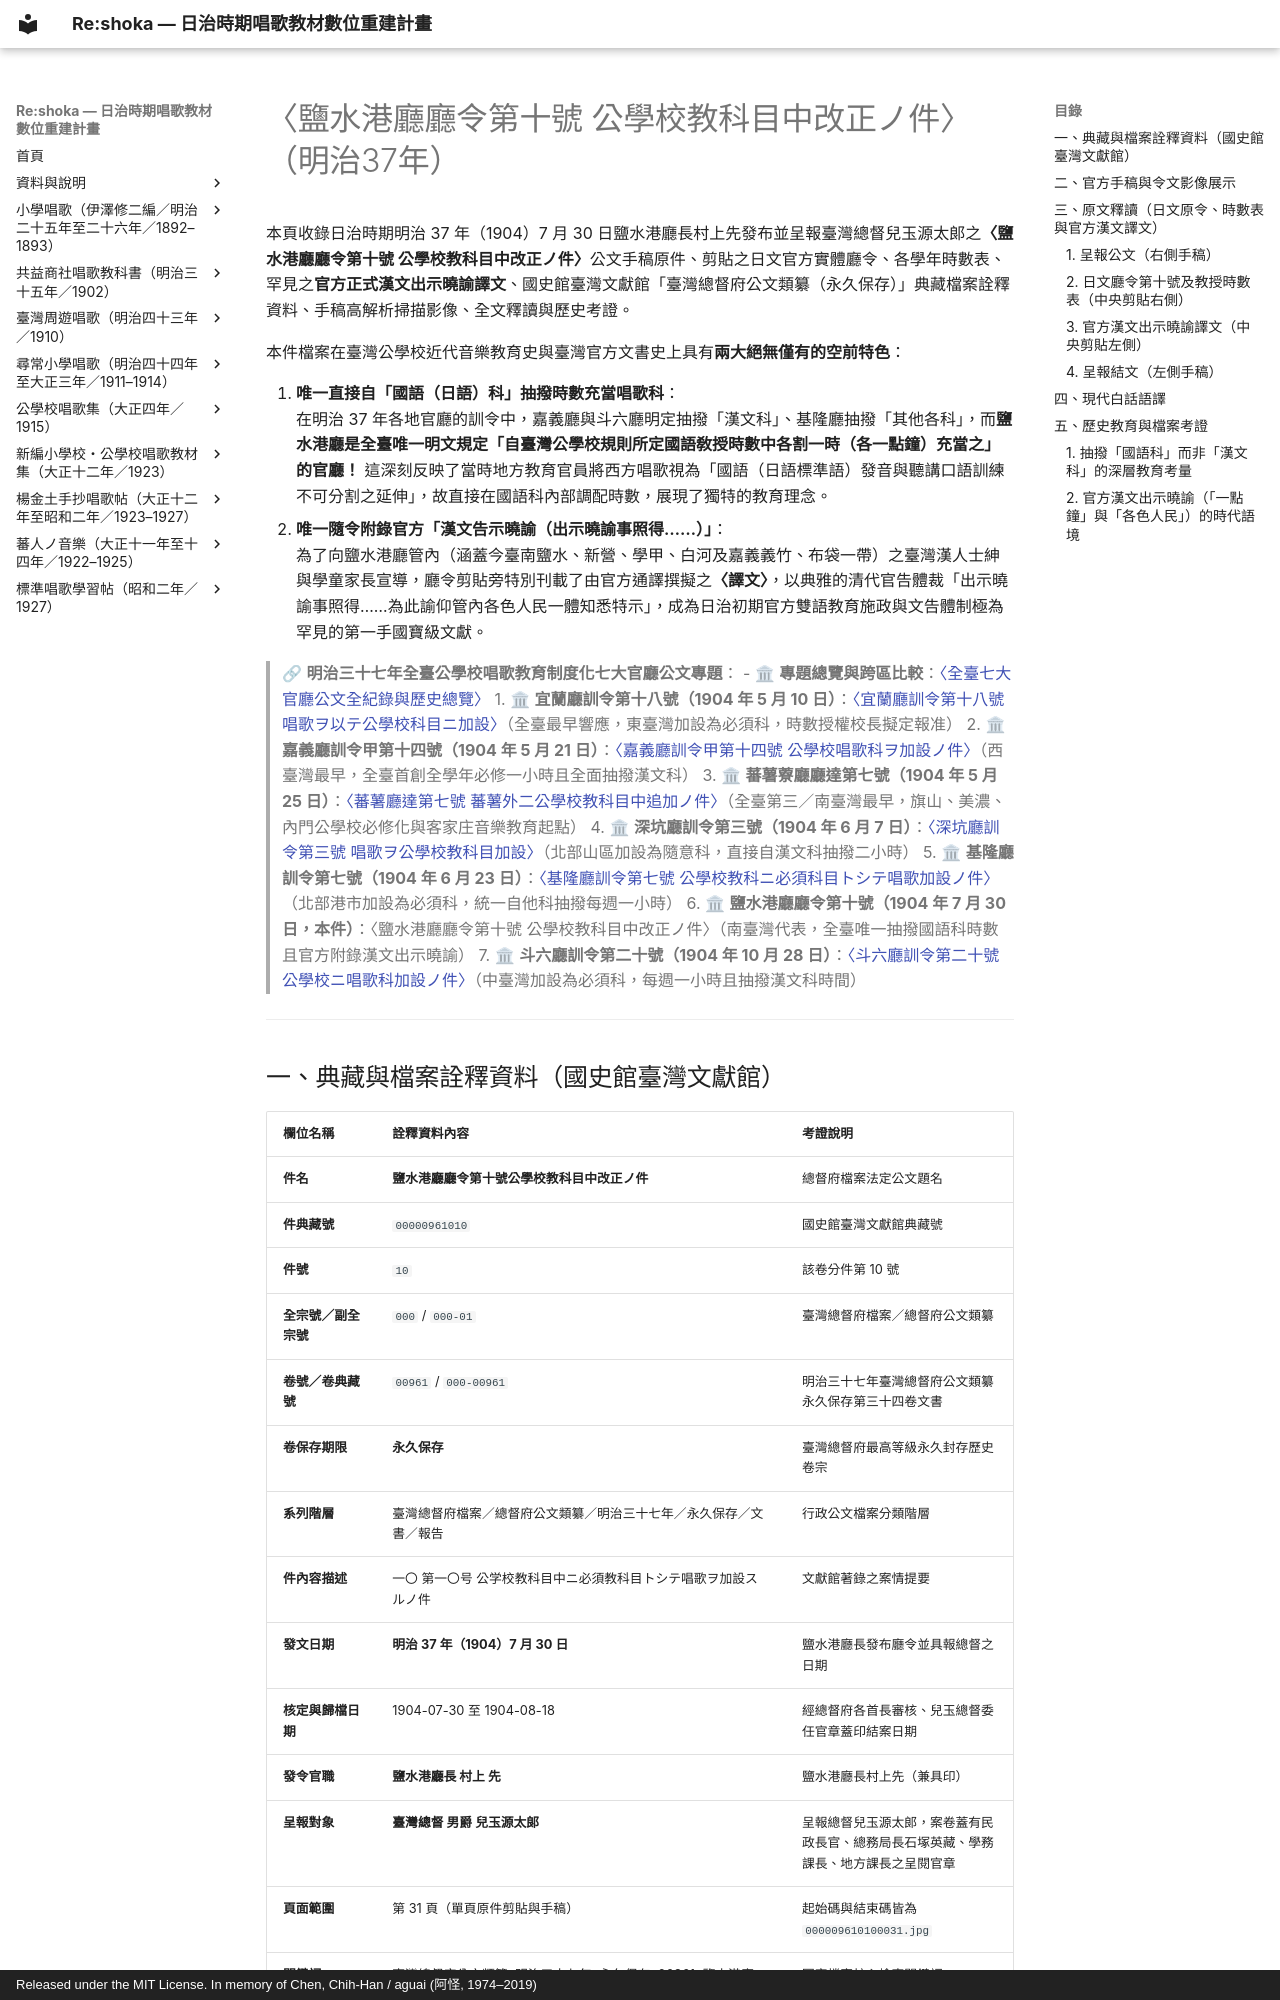

repository: TMDLang/reshoka · page: archives/1904_ensuiko_shoka/index.html · generator: mkdocs · copyright: Released under the MIT License. In memory of Chen, Chih-Han / aguai (阿怪, 1974–2019)

---
title: "〈鹽水港廳廳令第十號公學校教科目中改正ノ件〉（明治37年） — 唯一官附漢文諭告與抽撥國語科時數史料考證"
description: "收錄明治37年（1904）7月30日鹽水港廳長村上先發布之鹽水港廳廳令第10號原件剪貼、官附漢文告示譯文及呈報臺灣總督兒玉源太郎手稿公文（國史館臺灣文獻館典藏號 00000961010，總督府公文類纂永久保存），考證自國語（日語）科每週抽撥一點鐘（一小時）充當唱歌必須科之極珍貴歷史原典。"
image: P001.jpg
keywords: 鹽水港廳廳令第十號, 唱歌必須科, 國語科抽撥, 出示曉諭, 總督府公文類纂, 永久保存, 村上先, 兒玉源太郎, 國史館臺灣文獻館, 明治三十七年, 鹽水港公學校
schema_type: HistoricalDocument
---

# 〈鹽水港廳廳令第十號 公學校教科目中改正ノ件〉（明治37年）

本頁收錄日治時期明治 37 年（1904）7 月 30 日鹽水港廳長村上先發布並呈報臺灣總督兒玉源太郎之**〈鹽水港廳廳令第十號 公學校教科目中改正ノ件〉**公文手稿原件、剪貼之日文官方實體廳令、各學年時數表、罕見之**官方正式漢文出示曉諭譯文**、國史館臺灣文獻館「臺灣總督府公文類纂（永久保存）」典藏檔案詮釋資料、手稿高解析掃描影像、全文釋讀與歷史考證。

本件檔案在臺灣公學校近代音樂教育史與臺灣官方文書史上具有**兩大絕無僅有的空前特色**：

1. **唯一直接自「國語（日語）科」抽撥時數充當唱歌科**：  
   在明治 37 年各地官廳的訓令中，嘉義廳與斗六廳明定抽撥「漢文科」、基隆廳抽撥「其他各科」，而**鹽水港廳是全臺唯一明文規定「自臺灣公學校規則所定國語敎授時數中各割一時（各一點鐘）充當之」的官廳！** 這深刻反映了當時地方教育官員將西方唱歌視為「國語（日語標準語）發音與聽講口語訓練不可分割之延伸」，故直接在國語科內部調配時數，展現了獨特的教育理念。
2. **唯一隨令附錄官方「漢文告示曉諭（出示曉諭事照得……）」**：  
   為了向鹽水港廳管內（涵蓋今臺南鹽水、新營、學甲、白河及嘉義義竹、布袋一帶）之臺灣漢人士紳與學童家長宣導，廳令剪貼旁特別刊載了由官方通譯撰擬之**〈譯文〉**，以典雅的清代官告體裁「出示曉諭事照得……為此諭仰管內各色人民一體知悉特示」，成為日治初期官方雙語教育施政與文告體制極為罕見的第一手國寶級文獻。

> 🔗 **明治三十七年全臺公學校唱歌教育制度化七大官廳公文專題**：
> - 🏛 **專題總覽與跨區比較**：[〈全臺七大官廳公文全紀錄與歷史總覽〉](../1904_shoka_origins/index.md)
> 1. 🏛 **宜蘭廳訓令第十八號（1904 年 5 月 10 日）**：[〈宜蘭廳訓令第十八號 唱歌ヲ以テ公學校科目ニ加設〉](../1904_yilan_shoka_compulsory/index.md)（全臺最早響應，東臺灣加設為必須科，時數授權校長擬定報准）
> 2. 🏛 **嘉義廳訓令甲第十四號（1904 年 5 月 21 日）**：[〈嘉義廳訓令甲第十四號 公學校唱歌科ヲ加設ノ件〉](../1904_chiayi_shoka/index.md)（西臺灣最早，全臺首創全學年必修一小時且全面抽撥漢文科）
> 3. 🏛 **蕃薯藔廳廳達第七號（1904 年 5 月 25 日）**：[〈蕃薯廳達第七號 蕃薯外二公學校教科目中追加ノ件〉](../1904_banshoro_shoka/index.md)（全臺第三／南臺灣最早，旗山、美濃、內門公學校必修化與客家庄音樂教育起點）
> 4. 🏛 **深坑廳訓令第三號（1904 年 6 月 7 日）**：[〈深坑廳訓令第三號 唱歌ヲ公學校教科目加設〉](../1904_shenkeng_shoka/index.md)（北部山區加設為隨意科，直接自漢文科抽撥二小時）
> 5. 🏛 **基隆廳訓令第七號（1904 年 6 月 23 日）**：[〈基隆廳訓令第七號 公學校教科ニ必須科目トシテ唱歌加設ノ件〉](../1904_shoka_compulsory/index.md)（北部港市加設為必須科，統一自他科抽撥每週一小時）
> 6. 🏛 **鹽水港廳廳令第十號（1904 年 7 月 30 日，本件）**：〈鹽水港廳廳令第十號 公學校教科目中改正ノ件〉（南臺灣代表，全臺唯一抽撥國語科時數且官方附錄漢文出示曉諭）
> 7. 🏛 **斗六廳訓令第二十號（1904 年 10 月 28 日）**：[〈斗六廳訓令第二十號 公學校ニ唱歌科加設ノ件〉](../1904_douliu_shoka/index.md)（中臺灣加設為必須科，每週一小時且抽撥漢文科時間）

---
